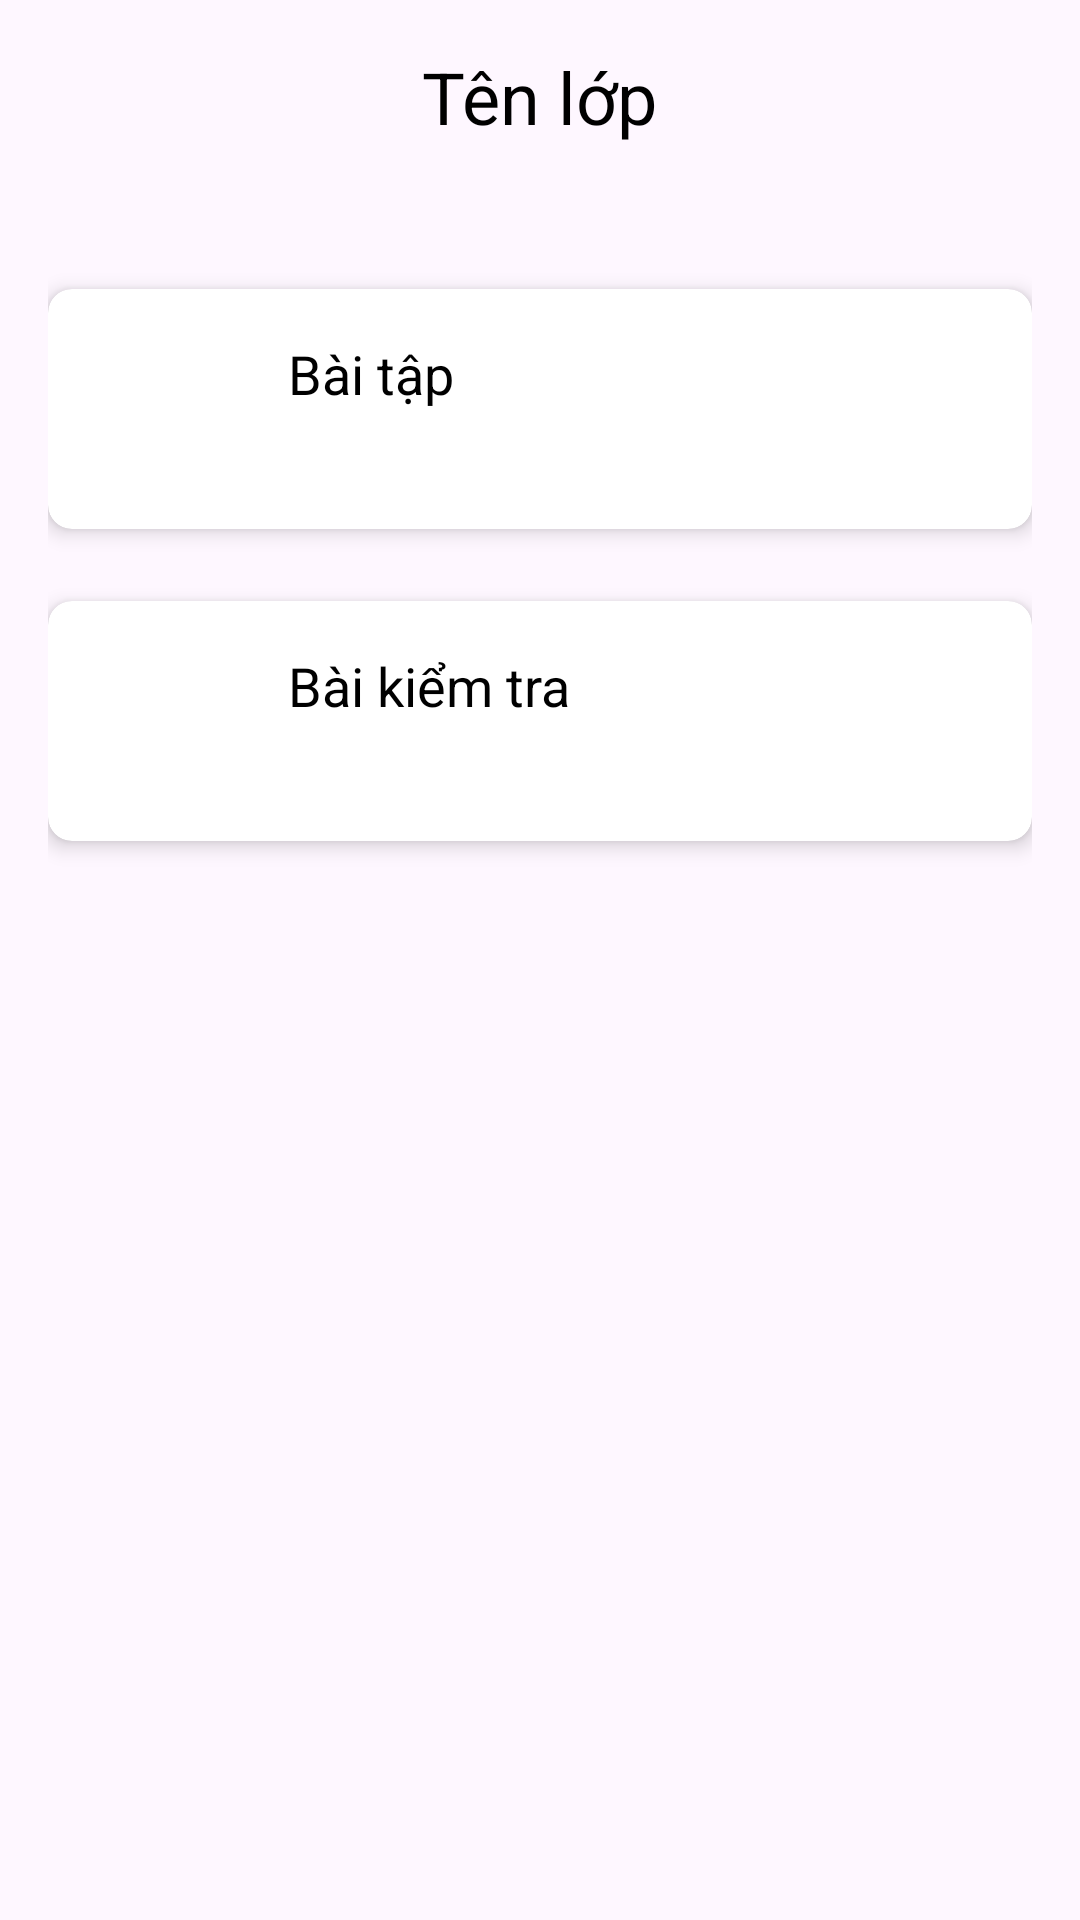

Here is an Android app screen rendered from its layout file. Give the layout XML and the strings, colors and styles it references.
<!-- AndroidManifest.xml: application theme Theme.EExam -->
<!-- res/layout/fragment_class_student.xml -->
<?xml version="1.0" encoding="utf-8"?>
<RelativeLayout
    xmlns:android="http://schemas.android.com/apk/res/android"
    xmlns:app="http://schemas.android.com/apk/res-auto"
    android:layout_width="match_parent"
    android:layout_height="match_parent"
    android:padding="16dp">

    
    <TextView
        android:id="@+id/class_name_text_view"
        android:layout_width="wrap_content"
        android:layout_height="wrap_content"
        android:layout_centerHorizontal="true"
        android:layout_marginBottom="32dp"
        android:text="Tên lớp"
        android:textSize="24sp"
        android:textColor="@android:color/black" />

    
    <androidx.cardview.widget.CardView
        android:id="@+id/card_assignment_student"
        android:layout_width="match_parent"
        android:layout_height="wrap_content"
        android:layout_below="@id/class_name_text_view"
        android:layout_marginTop="16dp"
        android:layout_marginBottom="8dp"
        android:layout_centerHorizontal="true"
        app:cardCornerRadius="8dp"
        app:cardElevation="4dp"
        android:clickable="true"
        android:focusable="true">

        <RelativeLayout
            android:layout_width="match_parent"
            android:layout_height="wrap_content"
            android:padding="16dp">

            <ImageView
                android:id="@+id/image_assignment"
                android:layout_width="48dp"
                android:layout_height="48dp"
                android:layout_alignParentStart="true"
                android:src="@drawable/assignment" />

            <TextView
                android:id="@+id/text_assignment"
                android:layout_width="wrap_content"
                android:layout_height="wrap_content"
                android:layout_marginStart="16dp"
                android:layout_toEndOf="@id/image_assignment"
                android:text="Bài tập"
                android:textColor="@android:color/black"
                android:textSize="18sp" />
        </RelativeLayout>
    </androidx.cardview.widget.CardView>

    
    <androidx.cardview.widget.CardView
        android:id="@+id/card_test_student"
        android:layout_width="match_parent"
        android:layout_height="wrap_content"
        android:layout_below="@id/card_assignment_student"
        android:layout_marginTop="16dp"
        android:layout_marginBottom="8dp"
        android:layout_centerHorizontal="true"
        app:cardCornerRadius="8dp"
        app:cardElevation="4dp"
        android:clickable="true"
        android:focusable="true">

        <RelativeLayout
            android:layout_width="match_parent"
            android:layout_height="wrap_content"
            android:padding="16dp">

            <ImageView
                android:id="@+id/image_test1"
                android:layout_width="48dp"
                android:layout_height="48dp"
                android:src="@drawable/assignment"
                android:layout_alignParentStart="true"/>

            <TextView
                android:id="@+id/text_test_student"
                android:layout_width="wrap_content"
                android:layout_height="wrap_content"
                android:layout_toEndOf="@id/image_test1"
                android:layout_marginStart="16dp"
                android:text="Bài kiểm tra"
                android:textSize="18sp"
                android:textColor="@android:color/black"/>
        </RelativeLayout>
    </androidx.cardview.widget.CardView>

    <FrameLayout
        android:id="@+id/frame_layout"
        android:layout_width="match_parent"
        android:layout_height="match_parent" />

</RelativeLayout>
<!-- resources referenced by this layout -->
<resources>
  <style name="Theme.EExam" parent="Base.Theme.EExam" />
  <style name="Base.Theme.EExam" parent="Theme.Material3.DayNight.NoActionBar">
          
          
      </style>
</resources>
